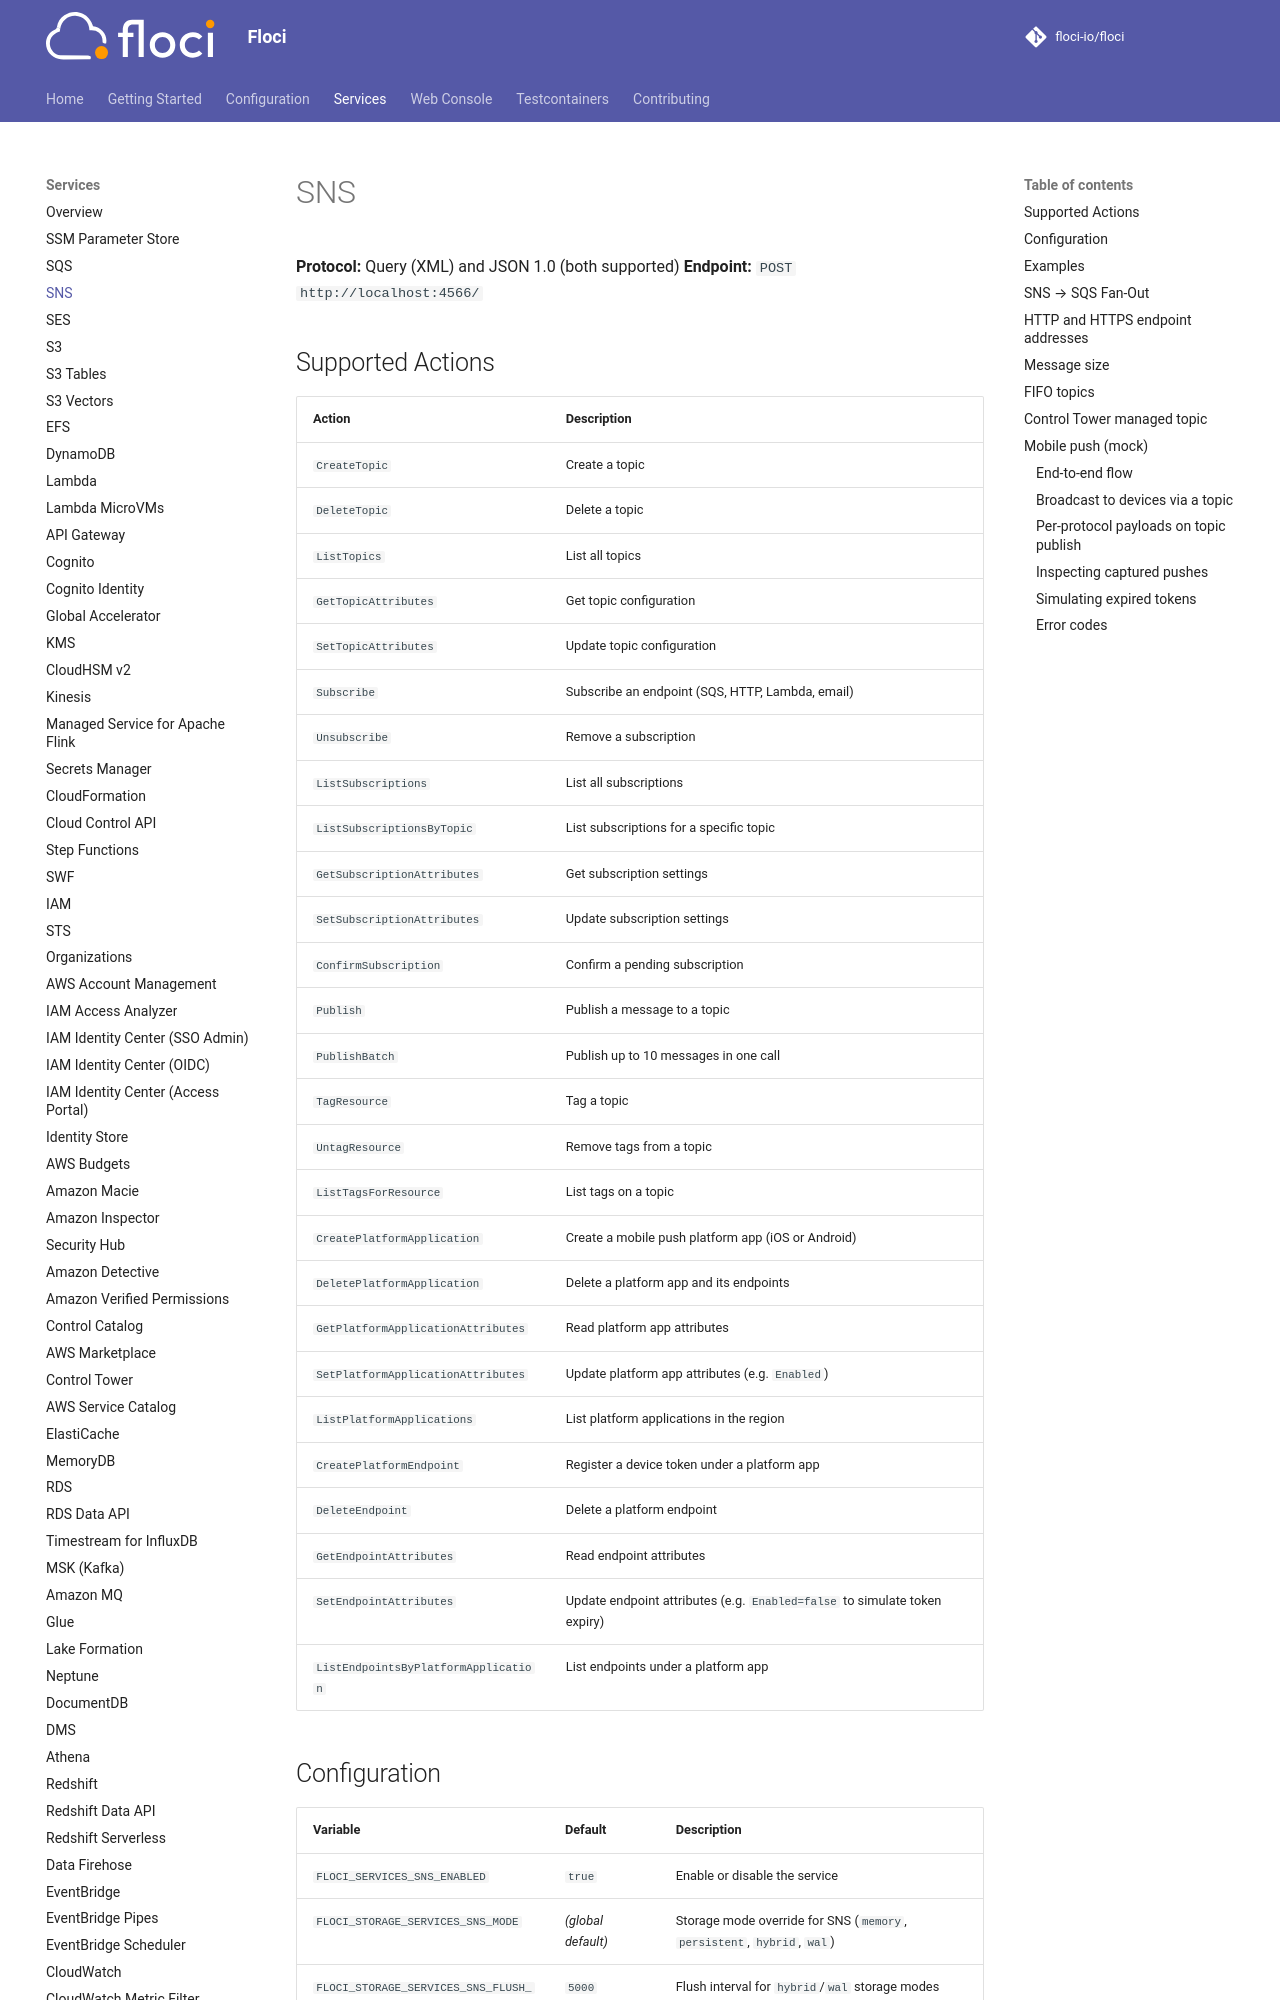

repository: sam-fakhreddine/floci · page: services/sns/index.html · generator: mkdocs

# SNS

**Protocol:** Query (XML) and JSON 1.0 (both supported)
**Endpoint:** `POST http://localhost:4566/`

## Supported Actions

| Action | Description |
|---|---|
| `CreateTopic` | Create a topic |
| `DeleteTopic` | Delete a topic |
| `ListTopics` | List all topics |
| `GetTopicAttributes` | Get topic configuration |
| `SetTopicAttributes` | Update topic configuration |
| `Subscribe` | Subscribe an endpoint (SQS, HTTP, Lambda, email) |
| `Unsubscribe` | Remove a subscription |
| `ListSubscriptions` | List all subscriptions |
| `ListSubscriptionsByTopic` | List subscriptions for a specific topic |
| `GetSubscriptionAttributes` | Get subscription settings |
| `SetSubscriptionAttributes` | Update subscription settings |
| `ConfirmSubscription` | Confirm a pending subscription |
| `Publish` | Publish a message to a topic |
| `PublishBatch` | Publish up to 10 messages in one call |
| `TagResource` | Tag a topic |
| `UntagResource` | Remove tags from a topic |
| `ListTagsForResource` | List tags on a topic |
| `CreatePlatformApplication` | Create a mobile push platform app (iOS or Android) |
| `DeletePlatformApplication` | Delete a platform app and its endpoints |
| `GetPlatformApplicationAttributes` | Read platform app attributes |
| `SetPlatformApplicationAttributes` | Update platform app attributes (e.g. `Enabled`) |
| `ListPlatformApplications` | List platform applications in the region |
| `CreatePlatformEndpoint` | Register a device token under a platform app |
| `DeleteEndpoint` | Delete a platform endpoint |
| `GetEndpointAttributes` | Read endpoint attributes |
| `SetEndpointAttributes` | Update endpoint attributes (e.g. `Enabled=false` to simulate token expiry) |
| `ListEndpointsByPlatformApplication` | List endpoints under a platform app |

## Configuration

| Variable | Default | Description |
|---|---|---|
| `FLOCI_SERVICES_SNS_ENABLED` | `true` | Enable or disable the service |
| `FLOCI_STORAGE_SERVICES_SNS_MODE` | *(global default)* | Storage mode override for SNS (`memory`, `persistent`, `hybrid`, `wal`) |
| `FLOCI_STORAGE_SERVICES_SNS_FLUSH_INTERVAL_MS` | `5000` | Flush interval for `hybrid`/`wal` storage modes (milliseconds) |

## Examples

```bash
export AWS_ENDPOINT_URL=http://localhost:4566

# Create a topic
TOPIC_ARN=$(aws sns create-topic --name notifications \
  --query TopicArn --output text \
  --endpoint-url $AWS_ENDPOINT_URL)

# Subscribe an SQS queue
QUEUE_ARN=$(aws sqs get-queue-attributes \
  --queue-url $AWS_ENDPOINT_URL/000000000000/orders \
  --attribute-names QueueArn \
  --query Attributes.QueueArn --output text \
  --endpoint-url $AWS_ENDPOINT_URL)

aws sns subscribe \
  --topic-arn $TOPIC_ARN \
  --protocol sqs \
  --notification-endpoint $QUEUE_ARN \
  --endpoint-url $AWS_ENDPOINT_URL

# Publish a message
aws sns publish \
  --topic-arn $TOPIC_ARN \
  --message '{"event":"user.registered"}' \
  --endpoint-url $AWS_ENDPOINT_URL

# Fan-out: publish and verify the SQS queue received the message
aws sqs receive-message \
  --queue-url $AWS_ENDPOINT_URL/000000000000/orders \
  --endpoint-url $AWS_ENDPOINT_URL
```
